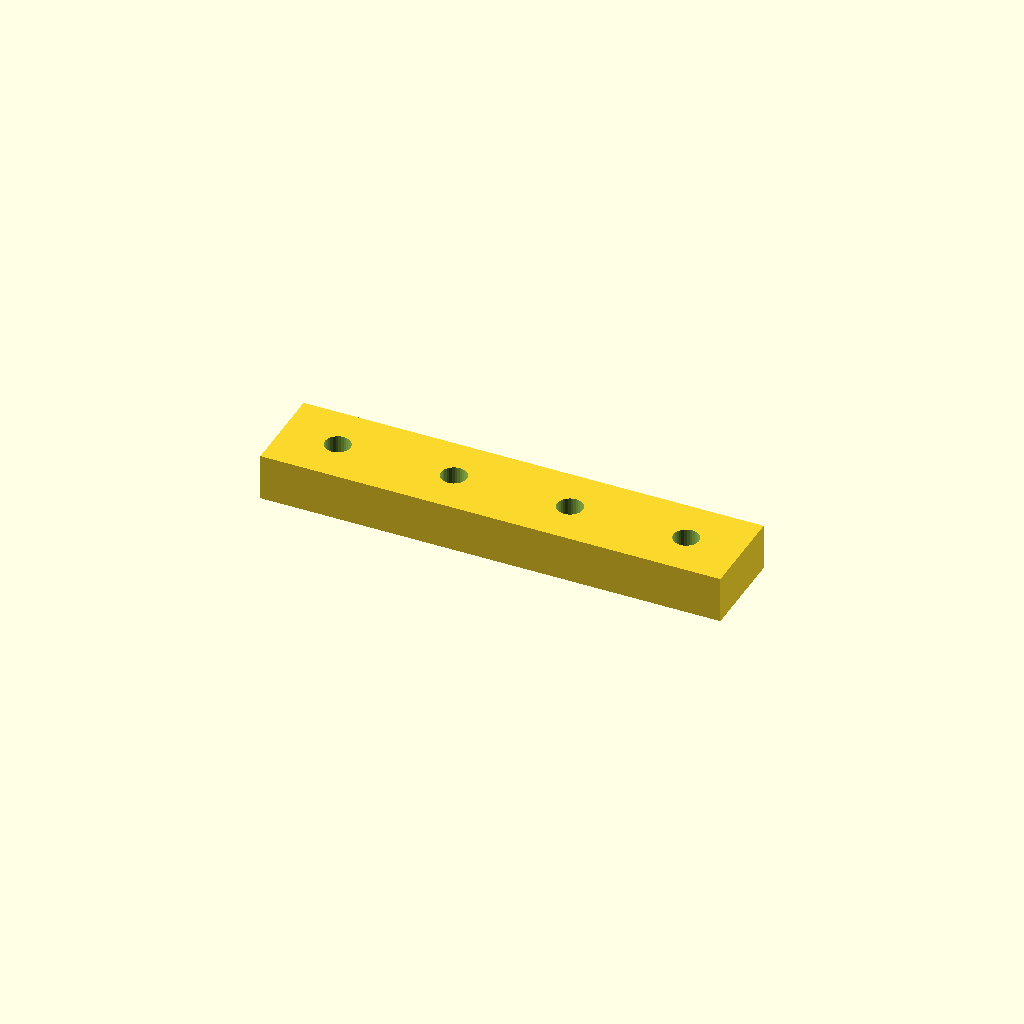
Cell 1 — every parameter at its default value.
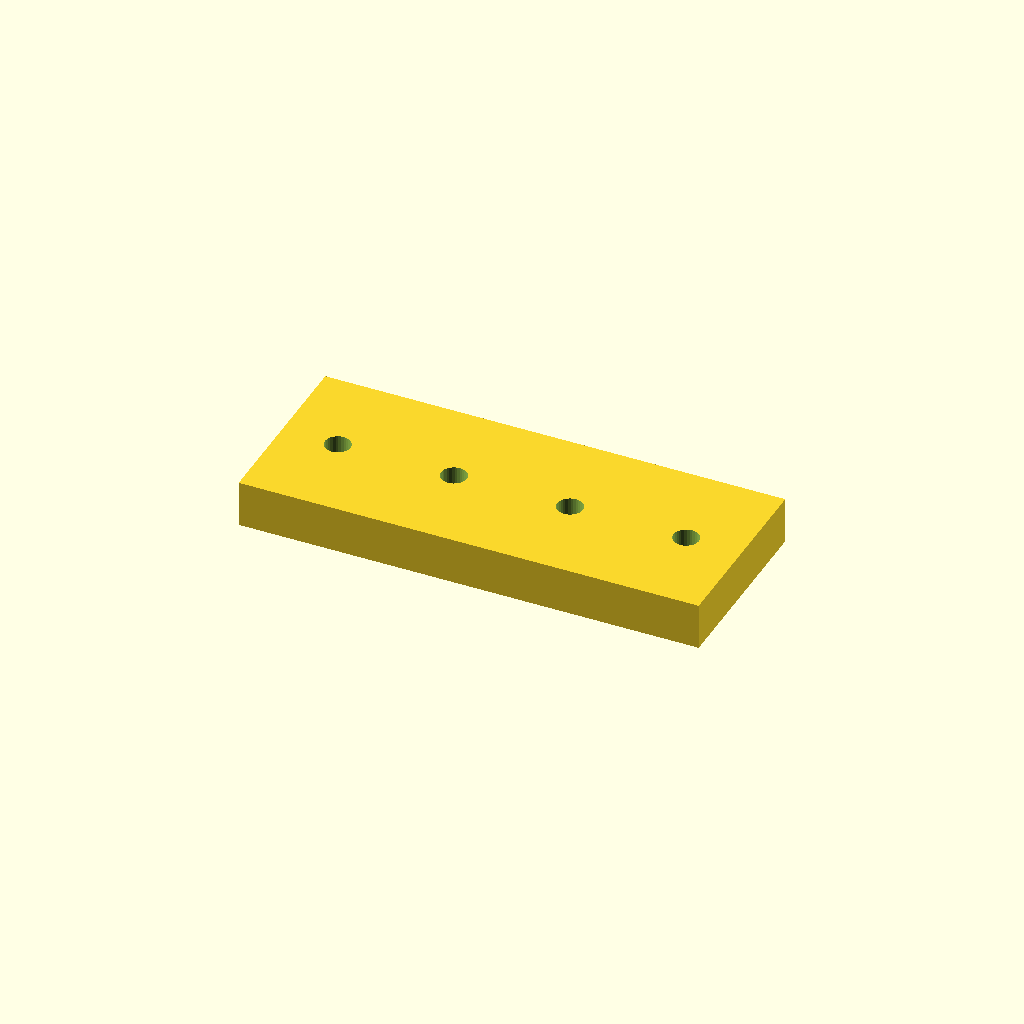
Cell 2: bar_w = 40 (everything else at default).
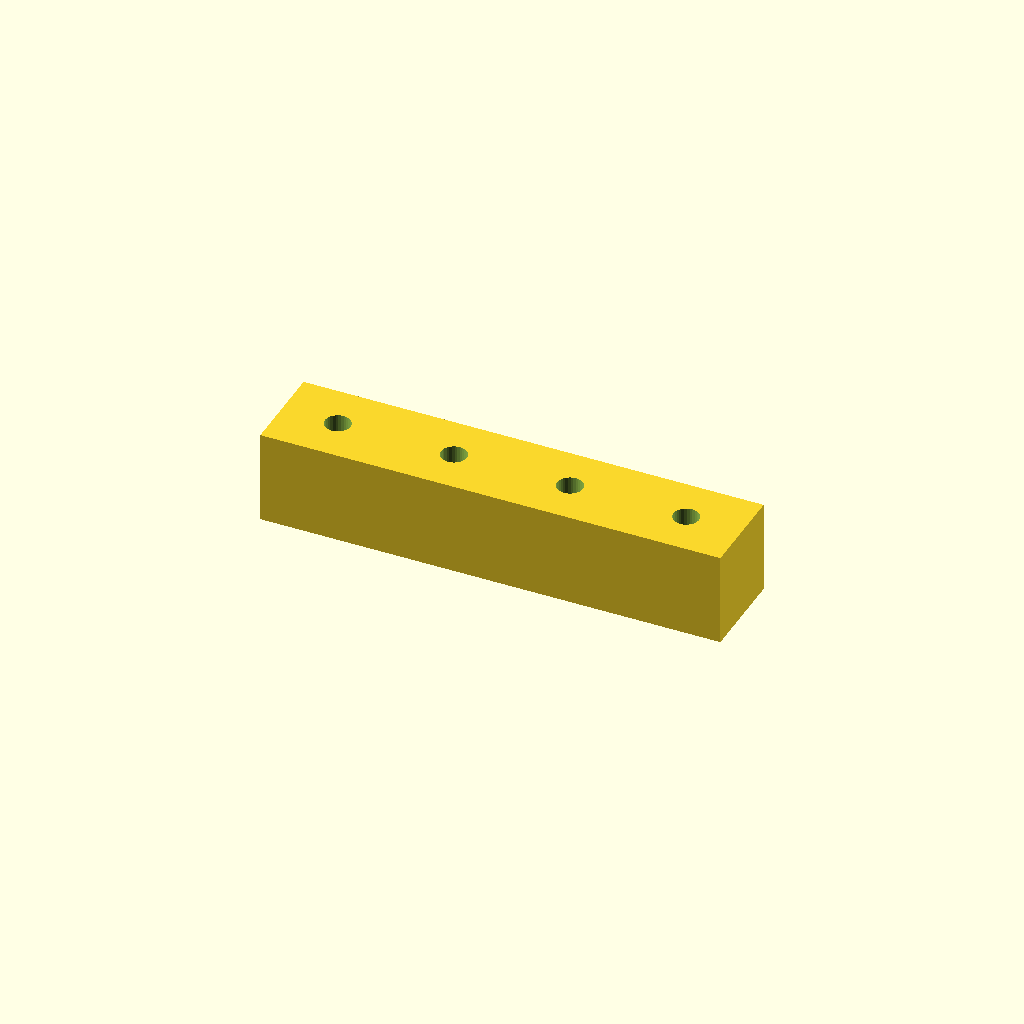
Cell 3: the same model with bar_t = 20.
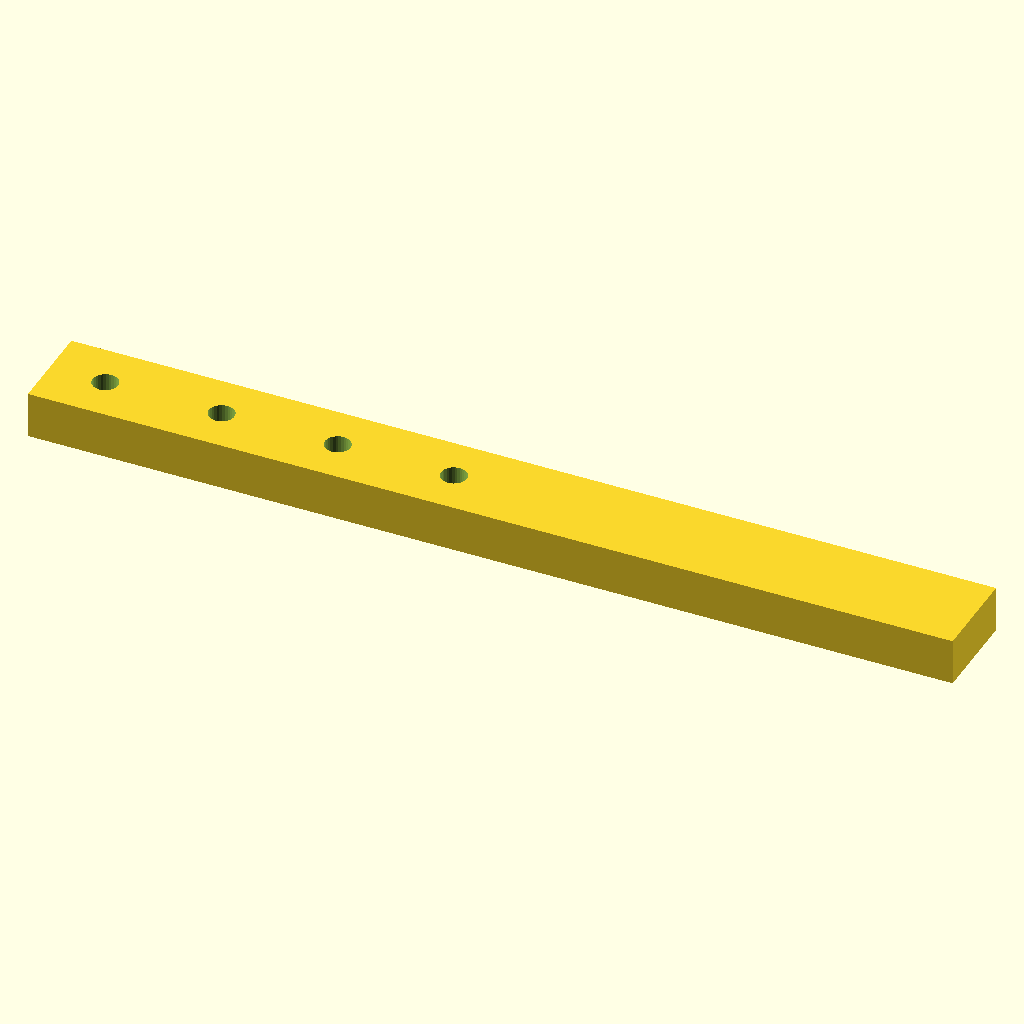
Cell 4: holes = 8 (everything else at default).
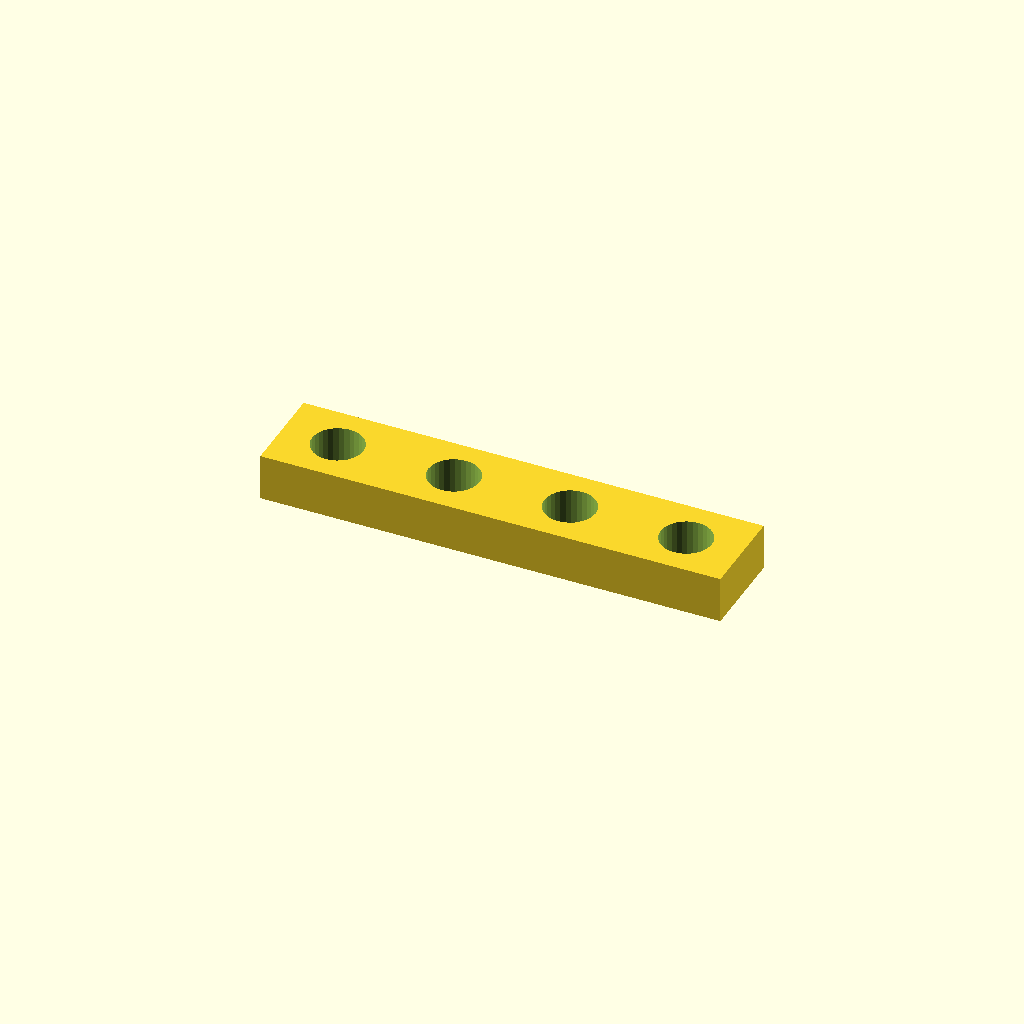
Cell 5: the same model with hole_d = 11.
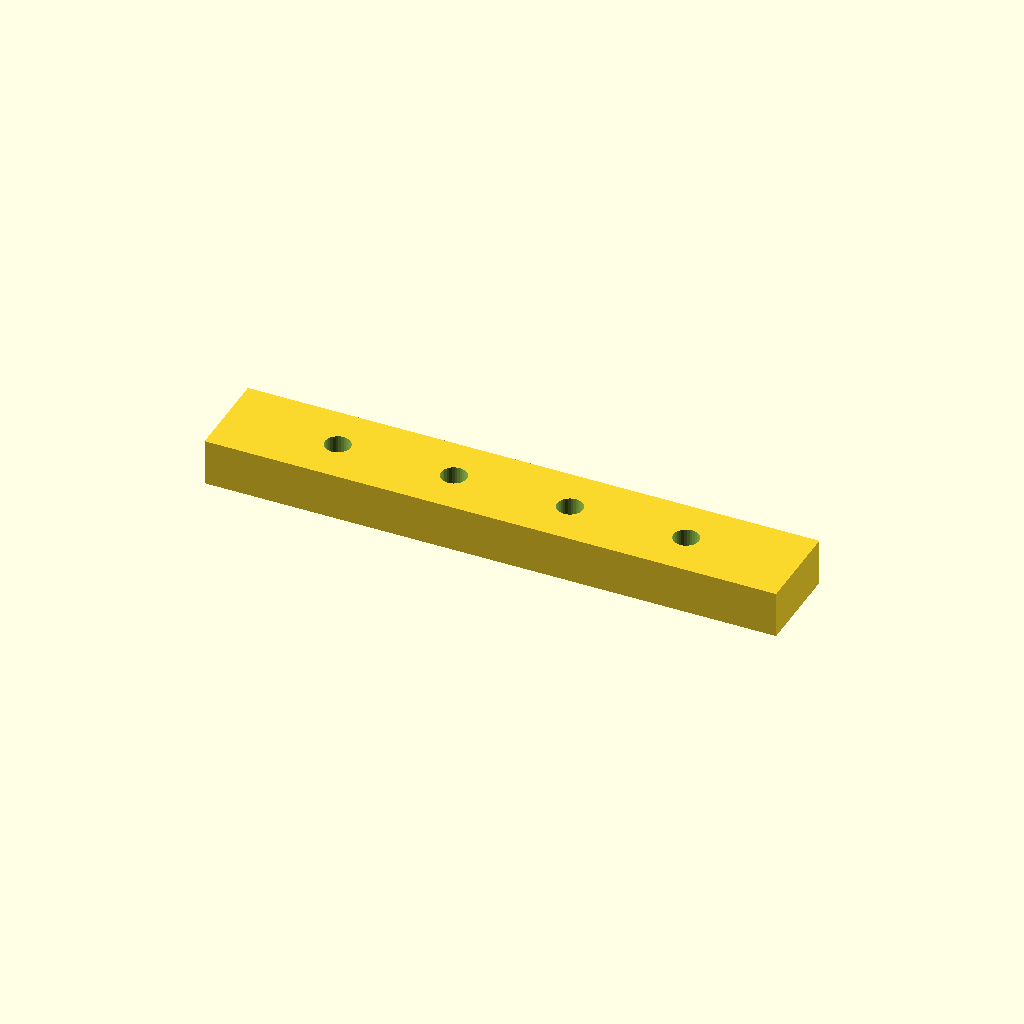
Cell 6: edge = 24 (everything else at default).
One fixed orthographic camera (rotation 55°, 0°, 25°; colour scheme Cornfield) for every cell.
Source of the model, optional_data/data/place1/ventrows/part_0230.scad:
$fn = 32;

// ----------------------------------------------------------------------
// Hole bar, 4 x Ø5.5
// skip layout, 12 mm edge offset
// ----------------------------------------------------------------------

// --- parameters (mm) ---
bar_w = 20;         // bar width (Y)
bar_t = 10;         // bar thickness (Z)
holes = 4;          // holes per row
hole_d = 5.5;       // hole diameter
edge = 12;          // offset from the bar end to the first hole
grid_pitch = 12.5;  // grid the bar was laid out on

// --- derived feature positions (mm) ---
pitch = grid_pitch * 2;       // = 25   holes sit every other grid slot
span = (holes - 1) * pitch;   // = 75   distance between the end holes
bar_l = span + 2 * edge;      // = 99   overall bar length
start_x = -bar_l / 2 + edge;  // = -37.5   X of the first hole
feature_centers = [
  [start_x + 0 * pitch, 0],
  [start_x + 1 * pitch, 0],
  [start_x + 2 * pitch, 0],
  [start_x + 3 * pitch, 0]
];   // hole centres of the first row

// bar with one row of holes, drilled from feature_centers
difference() {
  translate([-bar_l / 2, -bar_w / 2, -bar_t / 2]) cube([bar_l, bar_w, bar_t]);
  for (centre = feature_centers)
    translate([centre[0], centre[1], 0])
      cylinder(d = hole_d, h = bar_t + 2, center = true);
}
Parameter table extracted from the source (name, type, default, range or options):
bar_w: number, default 20
bar_t: number, default 10
holes: number, default 4
hole_d: number, default 5.5
edge: number, default 12
grid_pitch: number, default 12.5
